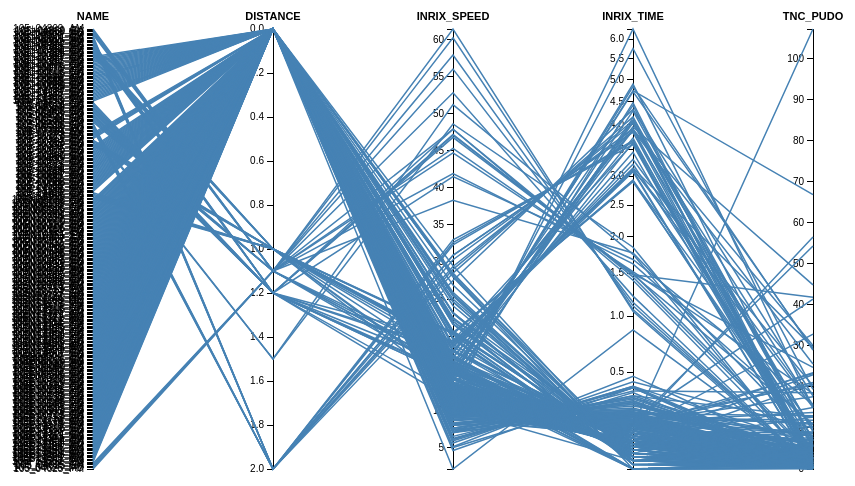
D3 v3 page, settled after 360 driven frames (6 s of simulated time); the page loaded 1 data file(s).



var margin = {top: 50, right: 40, bottom: 10, left: 200},
    width = 960 - margin.left - margin.right,
    height = 500 - margin.top - margin.bottom;

var dimensions = [
  {
    name: "name",
    scale: d3.scale.ordinal().rangePoints([0, height]),
    type: String
  },
  {
    name: "DISTANCE",
    scale: d3.scale.linear().range([0, height]),
    type: Number
  },
  {
    name: "INRIX_SPEED",
    scale: d3.scale.linear().range([height, 0]),
    type: Number
  },
  {
    name: "INRIX_TIME",
    scale: d3.scale.sqrt().range([height, 0]),
    type: Number
  },
  {
    name: "TNC_PUDO",
    scale: d3.scale.linear().range([height, 0]),
    type: Number
  }
];

var x = d3.scale.ordinal()
    .domain(dimensions.map(function(d) { return d.name; }))
    .rangePoints([0, width]);

var line = d3.svg.line()
    .defined(function(d) { return !isNaN(d[1]); });

var yAxis = d3.svg.axis()
    .orient("left");

var svg = d3.select("body").append("svg")
    .attr("width", width + margin.left + margin.right)
    .attr("height", height + margin.top + margin.bottom)
  .append("g")
    .attr("transform", "translate(" + margin.left + "," + margin.top + ")");

var dimension = svg.selectAll(".dimension")
    .data(dimensions)
  .enter().append("g")
    .attr("class", "dimension")
    .attr("transform", function(d) { return "translate(" + x(d.name) + ")"; });

d3.csv("TMC-1.csv", function(error, data) {
  if (error) throw error;

  dimensions.forEach(function(dimension) {
    dimension.scale.domain(dimension.type === Number
        ? d3.extent(data, function(d) { return +d[dimension.name]; })
        : data.map(function(d) { return d[dimension.name]; }).sort());
  });

  svg.append("g")
      .attr("class", "background")
    .selectAll("path")
      .data(data)
    .enter().append("path")
      .attr("d", draw);

  svg.append("g")
      .attr("class", "foreground")
    .selectAll("path")
      .data(data)
    .enter().append("path")
      .attr("d", draw);

  dimension.append("g")
      .attr("class", "axis")
      .each(function(d) { d3.select(this).call(yAxis.scale(d.scale)); })
    .append("text")
      .attr("class", "title")
      .attr("text-anchor", "middle")
      .attr("y", -9)
      .text(function(d) { return d.name; });

  // Rebind the axis data to simplify mouseover.
  svg.select(".axis").selectAll("text:not(.title)")
      .attr("class", "label")
      .data(data, function(d) { return d.name || d; });

  var projection = svg.selectAll(".axis text,.background path,.foreground path")
      .on("mouseover", mouseover)
      .on("mouseout", mouseout);

  function mouseover(d) {
    svg.classed("active", true);
    projection.classed("inactive", function(p) { return p !== d; });
    projection.filter(function(p) { return p === d; }).each(moveToFront);
  }

  function mouseout(d) {
    svg.classed("active", false);
    projection.classed("inactive", false);
  }

  function moveToFront() {
    this.parentNode.appendChild(this);
  }
});

function draw(d) {
  return line(dimensions.map(function(dimension) {
    return [x(dimension.name), dimension.scale(d[dimension.name])];
  }));
}



### data: TMC-1.csv
?DISTANCE, INRIX_SPEED, INRIX_TIME, TNC_PUDO, name, , , , , , 
2.0, 27.5, 4.33, 17.8, 105+06601_AM, , , , , , 
2.0, 32.6, 3.65, 0.4, 105-06598_AM, , , , , , 
2.0, 30.9, 3.85, 1.5, 105+06601_EA, , , , , , 
2.0, 33.0, 3.60, 0.3, 105-06598_EA, , , , , , 
2.0, 30.9, 3.85, 9.3, 105+06601_EV, , , , , , 
2.0, 32.3, 3.68, 5.4, 105-06598_EV, , , , , , 
2.0, 29.4, 4.03, 15.3, 105+06601_MD, , , , , , 
2.0, 30.3, 3.92, 2.1, 105-06598_MD, , , , , , 
2.0, 28.5, 4.17, 6.9, 105+06601_PM, , , , , , 
2.0, 29.0, 4.09, 3.2, 105-06598_PM, , , , , , 
1.5, 51.2, 1.75, 0.0, 105-07764_AM, , , , , , 
1.5, 48.6, 1.85, 0.0, 105-07764_EV, , , , , , 
1.2, 14.5, 4.90, 5.7, 105-06468_AM, , , , , , 
1.2, 16.0, 4.42, 0.6, 105-06468_EA, , , , , , 
1.2, 15.0, 4.73, 29.3, 105-06468_EV, , , , , , 
1.2, 12.3, 5.76, 19.4, 105-06468_MD, , , , , , 
1.2, 11.3, 6.26, 14.9, 105-06468_PM, , , , , , 
1.2, 18.0, 3.91, 30.1, 105+08382_AM, , , , , , 
1.2, 19.4, 3.62, 2.0, 105+08382_EA, , , , , , 
1.2, 17.7, 3.96, 44.9, 105+08382_EV, , , , , , 
1.2, 14.8, 4.75, 66.9, 105+08382_MD, , , , , , 
1.2, 14.5, 4.84, 29.0, 105+08382_PM, , , , , , 
1.2, 47.1, 1.48, 10.9, 105-04624_AM, , , , , , 
1.2, 47.9, 1.45, 2.8, 105-04624_EA, , , , , , 
1.2, 47.2, 1.48, 41.9, 105-04624_EV, , , , , , 
1.2, 46.8, 1.49, 24.8, 105-04624_MD, , , , , , 
1.2, 41.5, 1.68, 15.7, 105-04624_PM, , , , , , 
1.1, 45.3, 1.50, 3.3, 105_04625_AM, , , , , , 
1.1, 47.9, 1.41, 1.3, 105_04625_EA, , , , , , 
1.1, 44.7, 1.52, 18.4, 105_04625_EV, , , , , , 
1.1, 41.9, 1.62, 10.9, 105_04625_MD, , , , , , 
1.1, 38.3, 1.77, 6.8, 105_04625_PM, , , , , , 
1.1, 52.8, 1.22, 0.2, 105+04869_AM, , , , , , 
1.1, 61.4, 1.05, 0.0, 105+04869_EA, , , , , , 
1.1, 60.2, 1.07, 0.5, 105+04869_EV, , , , , , 
1.1, 57.9, 1.11, 0.3, 105+04869_MD, , , , , , 
1.1, 56.0, 1.15, 0.2, 105+04869_PM, , , , , , 
1.1, 15.6, 4.08, 2.4, 105-06544_AM, , , , , , 
1.1, 17.1, 3.73, 0.8, 105-06544_EA, , , , , , 
1.1, 16.4, 3.89, 25.6, 105-06544_EV, , , , , , 
1.1, 15.6, 4.08, 9.1, 105-06544_MD, , , , , , 
1.1, 14.8, 4.30, 7.1, 105-06544_PM, , , , , , 
1.0, 18.5, 3.22, 7.5, 105+10384_AM, , , , , , 
1.0, 20.3, 2.93, 3.9, 105-10383_AM, , , , , , 
1.0, 17.2, 3.45, 0.9, 105+10384_EA, , , , , , 
1.0, 19.2, 3.10, 0.4, 105-10383_EA, , , , , , 
1.0, 18.9, 3.15, 29.6, 105+10384_EV, , , , , , 
1.0, 17.9, 3.31, 15.7, 105-10383_EV, , , , , , 
1.0, 19.1, 3.12, 20.3, 105+10384_MD, , , , , , 
1.0, 20.4, 2.92, 10.1, 105-10383_MD, , , , , , 
1.0, 19.0, 3.13, 15.0, 105+10384_PM, , , , , , 
1.0, 20.5, 2.90, 5.5, 105-10383_PM, , , , , , 
1.0, 13.9, 4.15, 1.0, 105-14496_AM, , , , , , 
1.0, 18.7, 3.08, 0.2, 105-14496_EA, , , , , , 
1.0, 15.8, 3.64, 2.6, 105-14496_EV, , , , , , 
1.0, 14.2, 4.05, 2.6, 105-14496_MD, , , , , , 
1.0, 12.9, 4.48, 1.5, 105-14496_PM, , , , , , 
0.0, 8.0, 0.30, 4.7, 105+10476_AM, , , , , , 
0.0, 23.1, 0.10, 0.4, 105-10373_AM, , , , , , 
0.0, 7.1, 0.34, 3.9, 105-10475_AM, , , , , , 
... 258 more rows